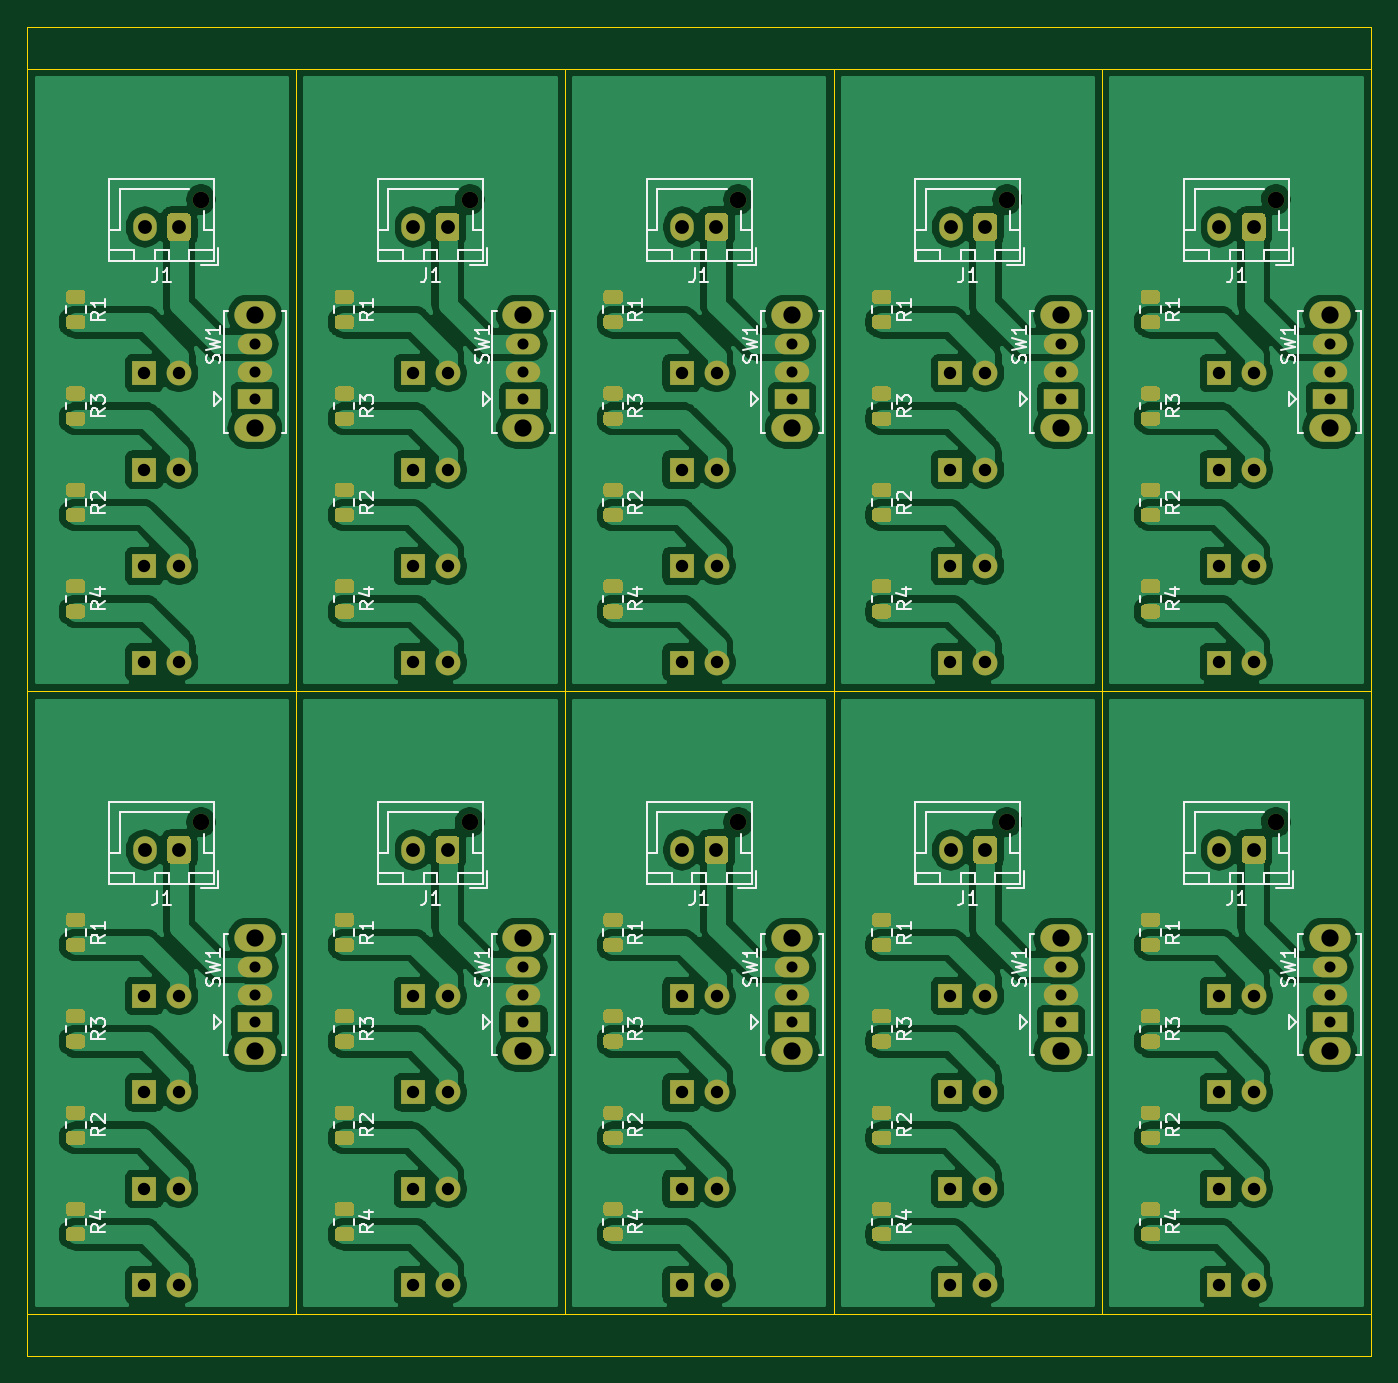
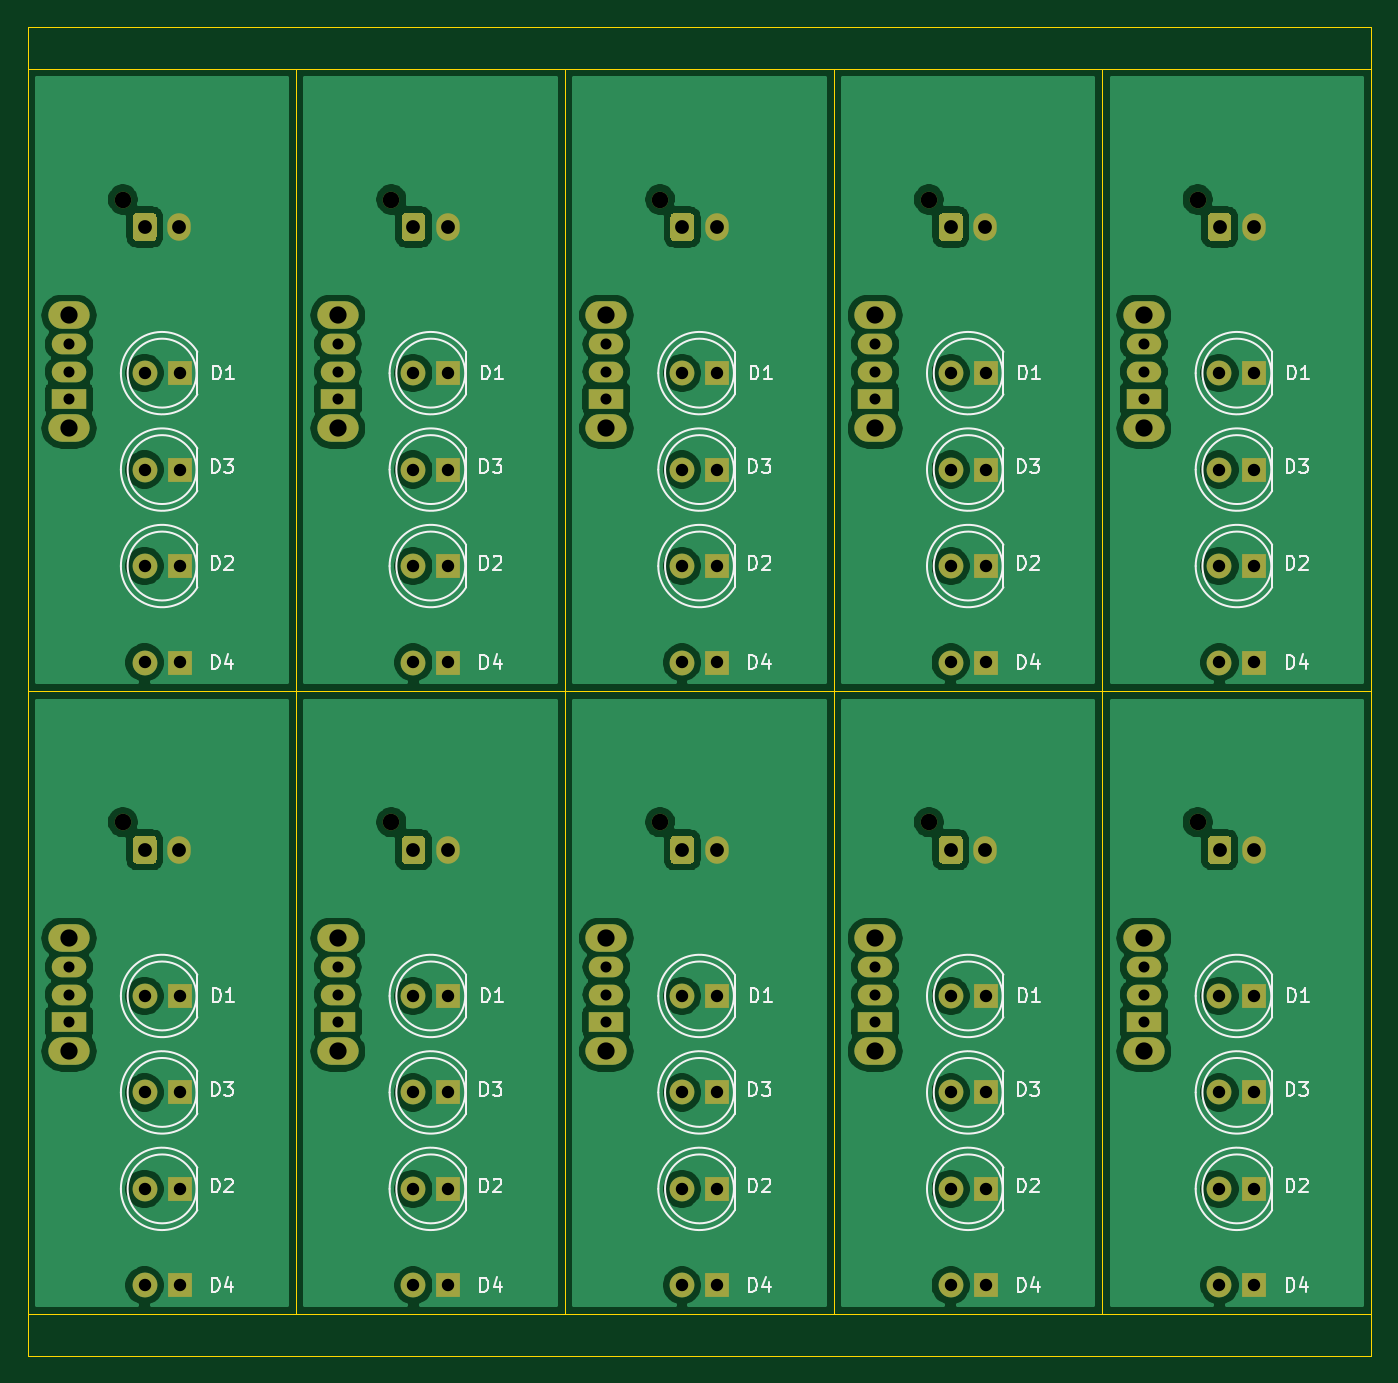
Circuit board: 10 layer files. Board 97.5 x 96.4 mm.
- bottom_copper: LED_panelize-B_Cu.gbr (170737 bytes)
- bottom_mask: LED_panelize-B_Mask.gbr (9546 bytes)
- paste: LED_panelize-B_Paste.gbr (463 bytes)
- bottom_silk: LED_panelize-B_SilkS.gbr (31764 bytes)
- outline: LED_panelize-Edge_Cuts.gbr (2805 bytes)
- top_copper: LED_panelize-F_Cu.gbr (324276 bytes)
- top_mask: LED_panelize-F_Mask.gbr (37482 bytes)
- paste: LED_panelize-F_Paste.gbr (28399 bytes)
- top_silk: LED_panelize-F_SilkS.gbr (55556 bytes)
- drill: LED_panelize.drl (2789 bytes)

=== bottom_copper: LED_panelize-B_Cu.gbr (170737 bytes, source omitted) ===
=== bottom_mask: LED_panelize-B_Mask.gbr (9546 bytes, source omitted) ===
=== paste: LED_panelize-B_Paste.gbr ===
%TF.GenerationSoftware,KiCad,Pcbnew,(5.1.9)-1*%
%TF.CreationDate,2022-04-08T02:00:15+08:00*%
%TF.ProjectId,LED_panelize,4c45445f-7061-46e6-956c-697a652e6b69,rev?*%
%TF.SameCoordinates,Original*%
%TF.FileFunction,Paste,Bot*%
%TF.FilePolarity,Positive*%
%FSLAX46Y46*%
G04 Gerber Fmt 4.6, Leading zero omitted, Abs format (unit mm)*
G04 Created by KiCad (PCBNEW (5.1.9)-1) date 2022-04-08 02:00:15*
%MOMM*%
%LPD*%
G01*
G04 APERTURE LIST*
G04 APERTURE END LIST*
M02*

=== bottom_silk: LED_panelize-B_SilkS.gbr (31764 bytes, source omitted) ===
=== outline: LED_panelize-Edge_Cuts.gbr ===
%TF.GenerationSoftware,KiCad,Pcbnew,(5.1.9)-1*%
%TF.CreationDate,2022-04-08T02:00:15+08:00*%
%TF.ProjectId,LED_panelize,4c45445f-7061-46e6-956c-697a652e6b69,rev?*%
%TF.SameCoordinates,Original*%
%TF.FileFunction,Profile,NP*%
%FSLAX46Y46*%
G04 Gerber Fmt 4.6, Leading zero omitted, Abs format (unit mm)*
G04 Created by KiCad (PCBNEW (5.1.9)-1) date 2022-04-08 02:00:15*
%MOMM*%
%LPD*%
G01*
G04 APERTURE LIST*
%TA.AperFunction,Profile*%
%ADD10C,0.050000*%
%TD*%
G04 APERTURE END LIST*
D10*
X185800000Y-137100000D02*
X185800000Y-140100000D01*
X88300000Y-140100000D02*
X88300000Y-137100000D01*
X88300000Y-140100000D02*
X185800000Y-140100000D01*
X185800000Y-43700000D02*
X185800000Y-46700000D01*
X88300000Y-43700000D02*
X185800000Y-43700000D01*
X88300000Y-46700000D02*
X88300000Y-43700000D01*
X166300000Y-91900000D02*
X166300000Y-137100000D01*
X146800000Y-91900000D02*
X146800000Y-137100000D01*
X127300000Y-91900000D02*
X127300000Y-137100000D01*
X107800000Y-91900000D02*
X107800000Y-137100000D01*
X88300000Y-91900000D02*
X88300000Y-137100000D01*
X166300000Y-46700000D02*
X166300000Y-91900000D01*
X146800000Y-46700000D02*
X146800000Y-91900000D01*
X127300000Y-46700000D02*
X127300000Y-91900000D01*
X107800000Y-46700000D02*
X107800000Y-91900000D01*
X166300000Y-91900000D02*
X185800000Y-91900000D01*
X146800000Y-91900000D02*
X166300000Y-91900000D01*
X127300000Y-91900000D02*
X146800000Y-91900000D01*
X107800000Y-91900000D02*
X127300000Y-91900000D01*
X88300000Y-91900000D02*
X107800000Y-91900000D01*
X166300000Y-46700000D02*
X185800000Y-46700000D01*
X146800000Y-46700000D02*
X166300000Y-46700000D01*
X127300000Y-46700000D02*
X146800000Y-46700000D01*
X107800000Y-46700000D02*
X127300000Y-46700000D01*
X185800000Y-91900000D02*
X185800000Y-137100000D01*
X166300000Y-91900000D02*
X166300000Y-137100000D01*
X146800000Y-91900000D02*
X146800000Y-137100000D01*
X127300000Y-91900000D02*
X127300000Y-137100000D01*
X107800000Y-91900000D02*
X107800000Y-137100000D01*
X185800000Y-46700000D02*
X185800000Y-91900000D01*
X166300000Y-46700000D02*
X166300000Y-91900000D01*
X146800000Y-46700000D02*
X146800000Y-91900000D01*
X127300000Y-46700000D02*
X127300000Y-91900000D01*
X166300000Y-137100000D02*
X185800000Y-137100000D01*
X146800000Y-137100000D02*
X166300000Y-137100000D01*
X127300000Y-137100000D02*
X146800000Y-137100000D01*
X107800000Y-137100000D02*
X127300000Y-137100000D01*
X88300000Y-137100000D02*
X107800000Y-137100000D01*
X166300000Y-91900000D02*
X185800000Y-91900000D01*
X146800000Y-91900000D02*
X166300000Y-91900000D01*
X127300000Y-91900000D02*
X146800000Y-91900000D01*
X107800000Y-91900000D02*
X127300000Y-91900000D01*
X88300000Y-91900000D02*
X107800000Y-91900000D01*
X107800000Y-46700000D02*
X107800000Y-91900000D01*
X88300000Y-46700000D02*
X107800000Y-46700000D01*
X88300000Y-46700000D02*
X88300000Y-91900000D01*
M02*

=== top_copper: LED_panelize-F_Cu.gbr (324276 bytes, source omitted) ===
=== top_mask: LED_panelize-F_Mask.gbr (37482 bytes, source omitted) ===
=== paste: LED_panelize-F_Paste.gbr (28399 bytes, source omitted) ===
=== top_silk: LED_panelize-F_SilkS.gbr (55556 bytes, source omitted) ===
=== drill: LED_panelize.drl ===
M48
; DRILL file {KiCad (5.1.9)-1} date 04/08/22 02:00:48
; FORMAT={-:-/ absolute / inch / decimal}
; #@! TF.CreationDate,2022-04-08T02:00:48+08:00
; #@! TF.GenerationSoftware,Kicad,Pcbnew,(5.1.9)-1
FMAT,2
INCH
T1C0.0315
T2C0.0354
T3C0.0394
T4C0.0492
T5C0.0472
%
G90
G05
T1
X4.126Y-2.626
X4.126Y-2.7047
X4.126Y-2.7835
X4.126Y-4.4055
X4.126Y-4.4843
X4.126Y-4.563
X4.8937Y-2.626
X4.8937Y-2.7047
X4.8937Y-2.7835
X4.8937Y-4.4055
X4.8937Y-4.4843
X4.8937Y-4.563
X5.6614Y-2.626
X5.6614Y-2.7047
X5.6614Y-2.7835
X5.6614Y-4.4055
X5.6614Y-4.4843
X5.6614Y-4.563
X6.4291Y-2.626
X6.4291Y-2.7047
X6.4291Y-2.7835
X6.4291Y-4.4055
X6.4291Y-4.4843
X6.4291Y-4.563
X7.1969Y-2.626
X7.1969Y-2.7047
X7.1969Y-2.7835
X7.1969Y-4.4055
X7.1969Y-4.4843
X7.1969Y-4.563
T2
X3.81Y-2.7087
X3.81Y-2.9843
X3.81Y-3.2598
X3.81Y-3.5354
X3.81Y-4.4882
X3.81Y-4.7638
X3.81Y-5.0394
X3.81Y-5.315
X3.91Y-2.7087
X3.91Y-2.9843
X3.91Y-3.2598
X3.91Y-3.5354
X3.91Y-4.4882
X3.91Y-4.7638
X3.91Y-5.0394
X3.91Y-5.315
X4.5778Y-2.7087
X4.5778Y-2.9843
X4.5778Y-3.2598
X4.5778Y-3.5354
X4.5778Y-4.4882
X4.5778Y-4.7638
X4.5778Y-5.0394
X4.5778Y-5.315
X4.6778Y-2.7087
X4.6778Y-2.9843
X4.6778Y-3.2598
X4.6778Y-3.5354
X4.6778Y-4.4882
X4.6778Y-4.7638
X4.6778Y-5.0394
X4.6778Y-5.315
X5.3455Y-2.7087
X5.3455Y-2.9843
X5.3455Y-3.2598
X5.3455Y-3.5354
X5.3455Y-4.4882
X5.3455Y-4.7638
X5.3455Y-5.0394
X5.3455Y-5.315
X5.4455Y-2.7087
X5.4455Y-2.9843
X5.4455Y-3.2598
X5.4455Y-3.5354
X5.4455Y-4.4882
X5.4455Y-4.7638
X5.4455Y-5.0394
X5.4455Y-5.315
X6.1132Y-2.7087
X6.1132Y-2.9843
X6.1132Y-3.2598
X6.1132Y-3.5354
X6.1132Y-4.4882
X6.1132Y-4.7638
X6.1132Y-5.0394
X6.1132Y-5.315
X6.2132Y-2.7087
X6.2132Y-2.9843
X6.2132Y-3.2598
X6.2132Y-3.5354
X6.2132Y-4.4882
X6.2132Y-4.7638
X6.2132Y-5.0394
X6.2132Y-5.315
X6.8809Y-2.7087
X6.8809Y-2.9843
X6.8809Y-3.2598
X6.8809Y-3.5354
X6.8809Y-4.4882
X6.8809Y-4.7638
X6.8809Y-5.0394
X6.8809Y-5.315
X6.9809Y-2.7087
X6.9809Y-2.9843
X6.9809Y-3.2598
X6.9809Y-3.5354
X6.9809Y-4.4882
X6.9809Y-4.7638
X6.9809Y-5.0394
X6.9809Y-5.315
T3
X3.811Y-2.2913
X3.811Y-4.0709
X3.9094Y-2.2913
X3.9094Y-4.0709
X4.5787Y-2.2913
X4.5787Y-4.0709
X4.6772Y-2.2913
X4.6772Y-4.0709
X5.3465Y-2.2913
X5.3465Y-4.0709
X5.4449Y-2.2913
X5.4449Y-4.0709
X6.1142Y-2.2913
X6.1142Y-4.0709
X6.2126Y-2.2913
X6.2126Y-4.0709
X6.8819Y-2.2913
X6.8819Y-4.0709
X6.9803Y-2.2913
X6.9803Y-4.0709
T4
X4.126Y-2.5433
X4.126Y-2.8661
X4.126Y-4.3228
X4.126Y-4.6457
X4.8937Y-2.5433
X4.8937Y-2.8661
X4.8937Y-4.3228
X4.8937Y-4.6457
X5.6614Y-2.5433
X5.6614Y-2.8661
X5.6614Y-4.3228
X5.6614Y-4.6457
X6.4291Y-2.5433
X6.4291Y-2.8661
X6.4291Y-4.3228
X6.4291Y-4.6457
X7.1969Y-2.5433
X7.1969Y-2.8661
X7.1969Y-4.3228
X7.1969Y-4.6457
T5
X3.9724Y-2.2126
X3.9724Y-3.9921
X4.7402Y-2.2126
X4.7402Y-3.9921
X5.5079Y-2.2126
X5.5079Y-3.9921
X6.2756Y-2.2126
X6.2756Y-3.9921
X7.0433Y-2.2126
X7.0433Y-3.9921
T0
M30

